Run: headless pygame with SDL's dummy video driver; simulated clock (each Clock.tick advances the game by its frame time, no real sleeping); random seed 0; keys injected as events and as key.get_pressed() state; mouse plan: one left click at the window centre at the start of phase 2, then a move to the lower-right quarter at the start of phase 3.
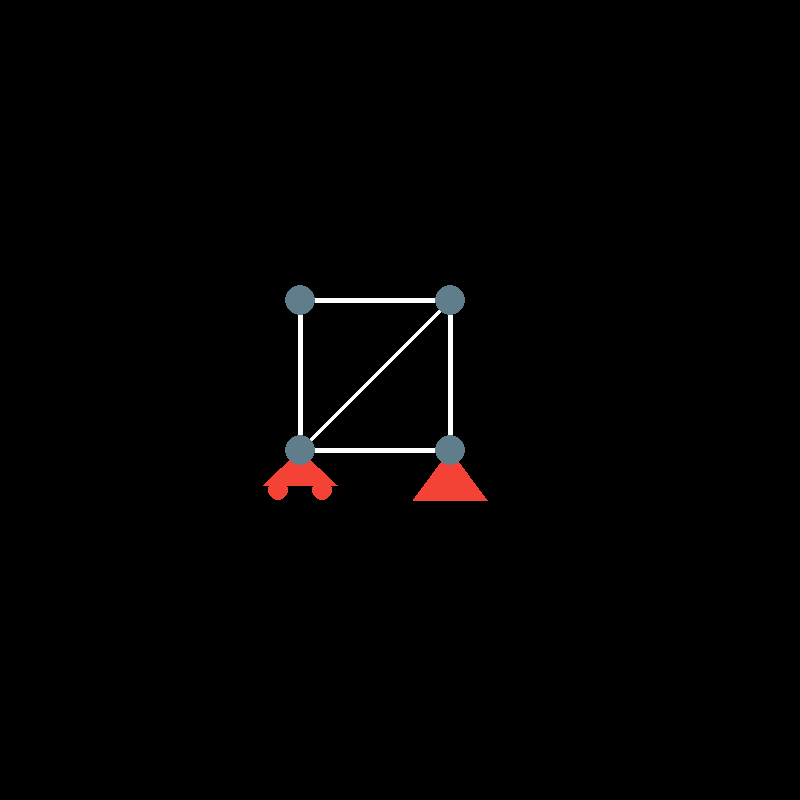
Frame 1 of 4 · flips 1–60 · no input
Frame 2 of 4 · flips 61–180 · clicked the window centre · tapped SPACE, RETURN · held RIGHT (→), D · screen unchanged from frame 1, image omitted
Frame 3 of 4 · flips 181–300 · moved the mouse to the lower-right quarter · held DOWN (↓), S · screen unchanged from frame 2, image omitted
Frame 4 of 4 · flips 301–420 · held LEFT (←), A, UP (↑), W · screen unchanged from frame 3, image omitted

The pygame program that drew these frames:

import pygame
import math

white = (255, 255, 255)
grey = (96, 125, 139)
red = (244, 67, 54)
black = (0, 0, 0)


# A Structure has a list of Members, and a member has a list of nodes
class Structure:
    def __init__(self):
        self.membList = []

    def createMemb(self, pos):  # will be called when mouse is clicked
        if len(self.membList) > 0:  # If membList is populated
            lastMemb = self.membList[len(self.membList) - 1]  # get the last member
            if lastMemb.moving:
                self.startPosList = self.getStartPos()
                var = checkCollide(self.startPosList, pos, 15)
                lastMemb.moving = False  # If this was entered, the member is now "complete"
                if var:
                    if var.__class__.__name__ == 'list':
                        var = var[0]  # this condition happens when you trace over members
                    lastMemb.endPos = var
            else:  # Check collide with end of other memb (to connect) and then add new Memb
                # var = checkCollide(lastMemb, (mouseX, mouseY), 15)
                var = checkCollide(self.membList, pos, 15)
                if var:
                    if var.__class__.__name__ == 'list':
                        var = var[0]  # this condition happens when you trace over members
                    # self.addMemb(lastMemb.endPos)  # start new memb
                    self.addMemb(var.endPos)
        else:  # No membList population, start one.
            self.addMemb((mouseX, mouseY))

    def createForce(self, pos, type):
        var = checkCollide(self.structNodes, pos, 50)
        if var:
            if var.__class__.__name__ == 'list':
                var = var[0]  # this condition happens when you trace over members
            nodeInInterest = var
            nodeInInterest.addForce((nodeInInterest.x, nodeInInterest.y), type)

    def addMemb(self, pos):
        self.membList.append(Member(pos))

    def forceMembPos(self, pos1, pos2):
        self.addMemb(pos1)
        membInFocus = self.membList[len(self.membList) - 1]
        membInFocus.moving = False
        membInFocus.endPos = pos2

    def testingScenario(self):  # This function generates a known truss
        a = 300
        b = 150
        self.forceMembPos((a, a), (a, a + b))
        self.forceMembPos((a, a + b), (a + b, a))
        self.forceMembPos((a, a + b), (a + b, a + b))
        self.forceMembPos((a, a), (a + b, a))
        self.forceMembPos((a + b, a), (a + b, a + b))
        self.createForce((a, a + b), 'roller')
        self.createForce((a + b, a + b), 'pin')

    def getStartPos(self):
        list = []
        for m in self.membList:
            list.append(m.startPos)
        return list

    def display(self):
        self.structNodes = []  # running list of all the nodes of the struct
        for m in self.membList:
            m.display()
            self.structNodes = self.structNodes + m.nodeList


class Member:
    def __init__(self, startPos):
        self.startPos = startPos
        # self.endPos = (mouseX, mouseY)
        self.nodeList = []
        self.nodeList.append(Node(self.startPos, True))  # pygame.draw.circle(screen, grey, self.startPos, 15)
        self.color = white  # white
        self.moving = True

    def display(self):
        if self.moving:
            self.endPos = (mouseX, mouseY)
            (self.x, self.y) = self.endPos
        pygame.draw.line(screen, self.color, self.startPos, self.endPos, 5)
        if self.moving == False & len(self.nodeList) < 2:  # Each member only has two nodes
            self.nodeList.append(Node(self.endPos, False))  # pygame.draw.circle(screen, grey, self.endPos, 15)
            (self.x, self.y) = self.endPos
        for n in self.nodeList:
            n.display()


class Node:
    def __init__(self, pos, isStart):
        self.isStart = isStart
        self.pos = pos
        self.r = 15
        (self.x, self.y) = pos
        self.color = grey
        self.forceList = []

    def addForce(self, pos, type):
        # print(type)
        if type == 'pin':
            self.forceList.append(PinSupport(pos))
        elif type == 'roller':
            self.forceList.append(Roller(pos))

    def display(self):
        pygame.draw.circle(screen, self.color, self.pos, self.r)
        for f in self.forceList:
            f.display()


# The following 3 classes are types of Forces

class PinSupport:
    def __init__(self, pos):
        self.pos = pos
        (self.x, self.y) = self.pos
        self.color = red

    def display(self):
        self.p1 = self.pos
        self.p2 = (self.x - 37, self.y + 50)
        self.p3 = (self.x + 37, self.y + 50)
        pygame.draw.polygon(screen, self.color, (self.p1, self.p2, self.p3), 0)


class Roller:
    def __init__(self, pos):
        self.pos = pos
        (self.x, self.y) = self.pos
        self.color = red

    def display(self):
        self.p1 = self.pos
        self.p2 = (self.x - 37, self.y + 35)
        self.p3 = (self.x + 37, self.y + 35)
        self.p4 = (self.x + 22, self.y + 40)
        self.p5 = (self.x - 22, self.y + 40)
        pygame.draw.polygon(screen, self.color, (self.p1, self.p2, self.p3), 0)
        pygame.draw.circle(screen, self.color, self.p4, 10, 0)
        pygame.draw.circle(screen, self.color, self.p5, 10, 0)


def checkCollide(classList, pos, r):
    var = classList.__class__.__name__
    (x, y) = pos
    if (var != "list"):  # if single var is to be checked, make it into a list
        classList = [classList]
    list = []
    for p in classList:
        className = p.__class__.__name__
        # print(className)
        if className == 'tuple':  # if classList is a list of tups, unpack the tup
            (a, b) = p
            if abs(math.hypot(a - x, b - y)) <= r:
                list = list + [p]
        else:  # otherwise cehck against the x and y pos
            if abs(math.hypot(p.x - x, p.y - y)) <= r:
                list = list + [p]
    if len(list) == 0:
        return None
    elif (len(list) == 1):
        var = list[0]
        return var
    else:
        return list


# Pygame Stuff
pygame.init()
screen = pygame.display.set_mode((800, 800))
pygame.display.set_caption("Vinny's Truss Solver")
clock = pygame.time.Clock()
# defaultFont = pygame.font.get_default_font()
myFont = pygame.font.SysFont(
    'Futura',
    18)  # IF this doesnt work, replace the string 'Futura' with the variable defaultFont
mainStruct = Structure()  # init structure
count = 0
done = False
mode = 0
while not done:
    # Following section is to generte the intial testing struct
    count = count + 1
    if count > 1:
        if count < 5:
            mainStruct.testingScenario()

    # Main Program:
    (mouseX, mouseY) = pygame.mouse.get_pos()  # Global Variables mouseX and mouseY
    for event in pygame.event.get():
        if event.type == pygame.QUIT:
            done = True
        elif event.type == pygame.MOUSEBUTTONDOWN:
            if mode == 0:
                mainStruct.createMemb((mouseX, mouseY))
            else:
                if mode == 1:
                    fType = 'pin'
                elif mode == 2:
                    fType = 'roller'
                mainStruct.createForce((mouseX, mouseY), fType)
        elif event.type == pygame.KEYDOWN:
            if event.key == pygame.K_0:
                mode = 0
            elif event.key == pygame.K_1:
                mode = 1
            elif event.key == pygame.K_2:
                mode = 2
            print("Game Mode:" + str(mode))

    # Display, Flip, Tick
    screen.fill((0, 0, 0))  # black
    mainStruct.display()
    pygame.display.flip()
    clock.tick(60)
